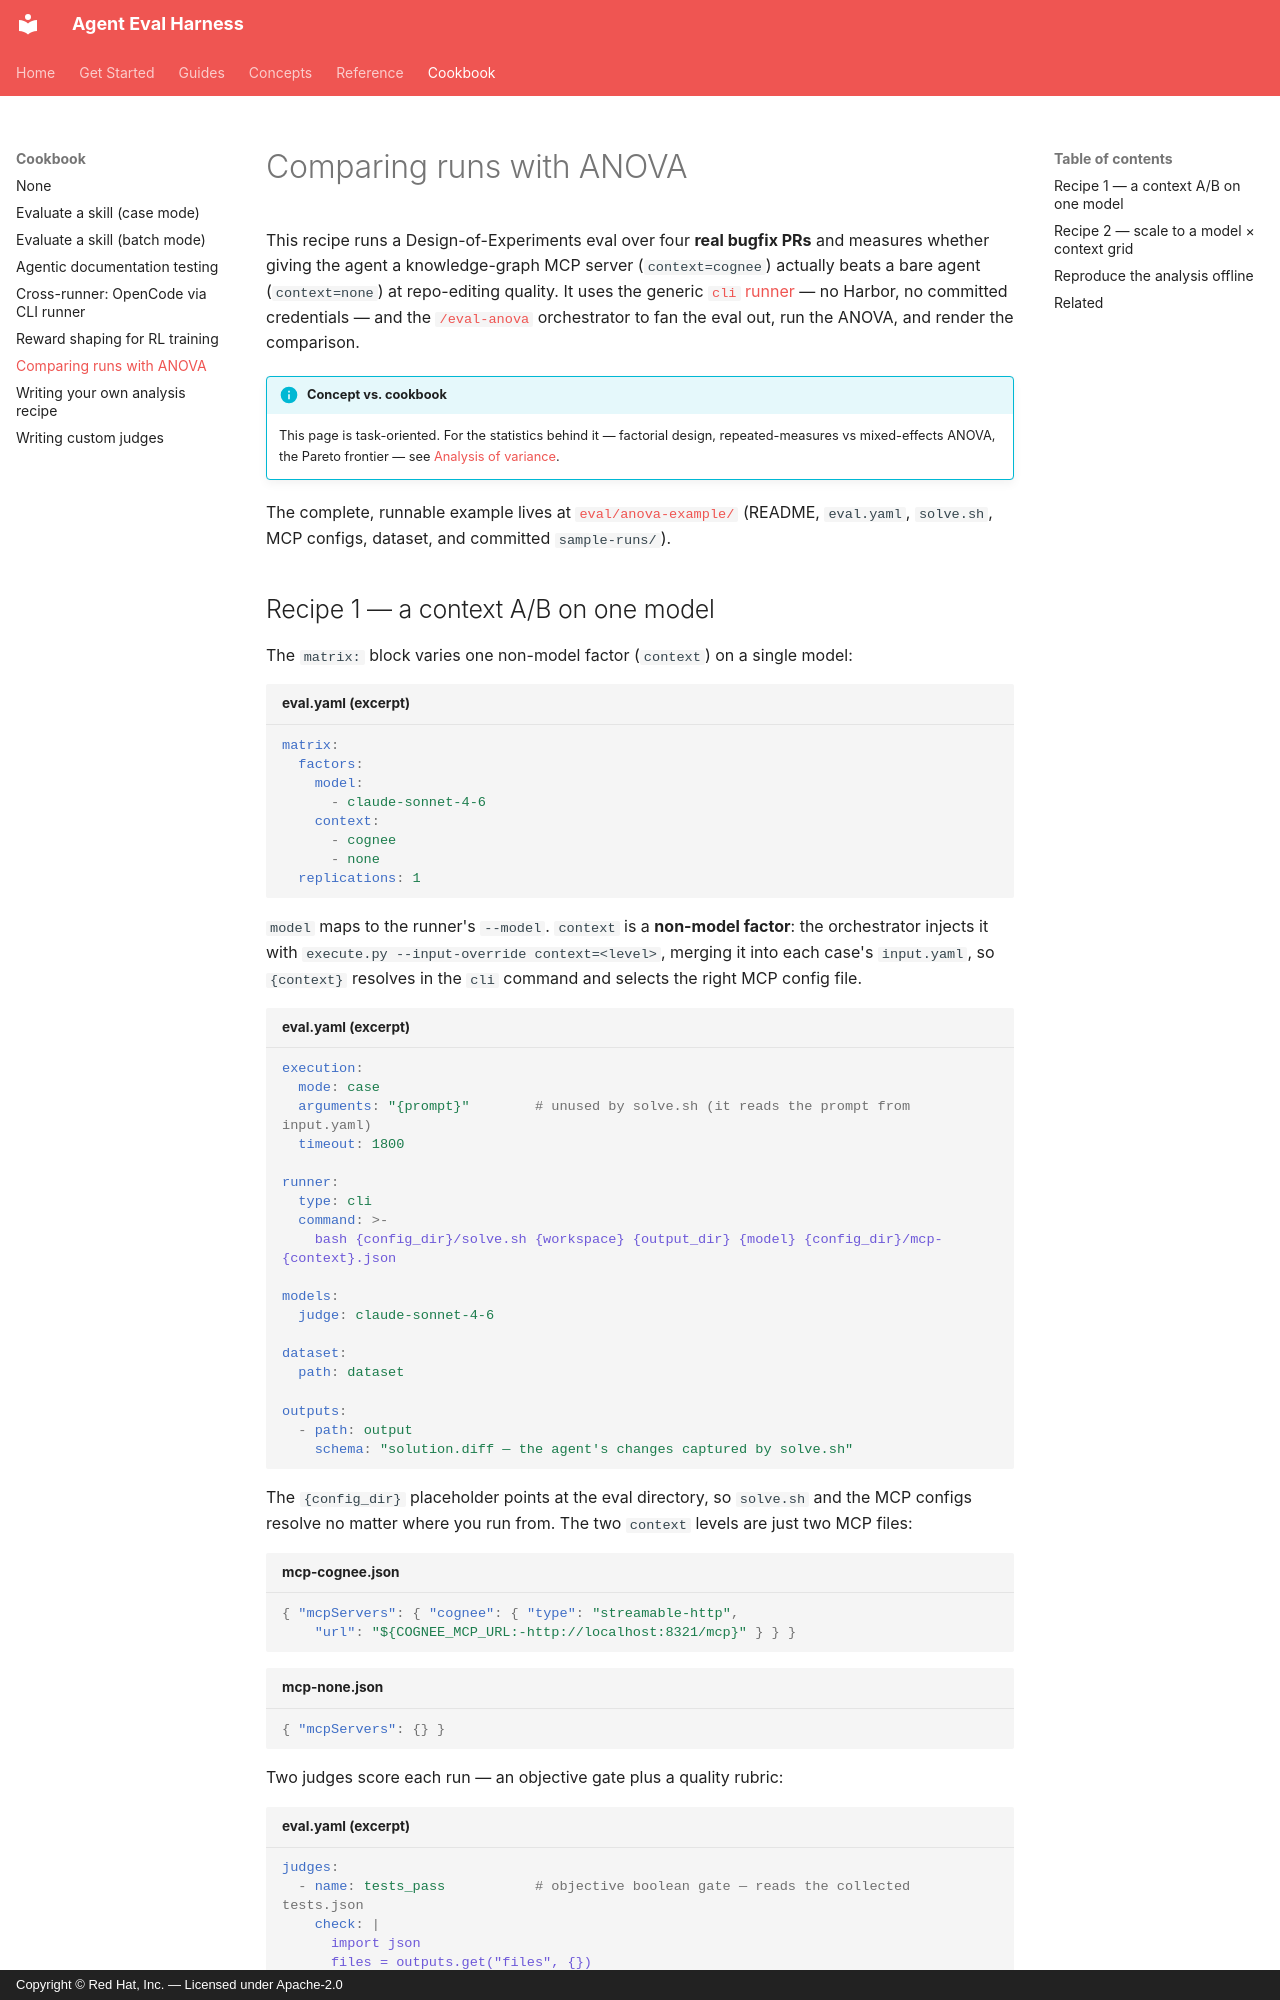

repository: opendatahub-io/agent-eval-harness · page: cookbook/anova/index.html · generator: mkdocs · copyright: Copyright © Red Hat, Inc. — Licensed under Apache-2.0

# Comparing runs with ANOVA

This recipe runs a Design-of-Experiments eval over four **real bugfix PRs** and
measures whether giving the agent a knowledge-graph MCP server
(`context=cognee`) actually beats a bare agent (`context=none`) at repo-editing
quality. It uses the generic [`cli` runner](../concepts/runners.md) — no Harbor,
no committed credentials — and the [`/eval-anova`](../guides/eval-anova.md)
orchestrator to fan the eval out, run the ANOVA, and render the comparison.

!!! info "Concept vs. cookbook"
    This page is task-oriented. For the statistics behind it — factorial design,
    repeated-measures vs mixed-effects ANOVA, the Pareto frontier — see
    [Analysis of variance](../concepts/anova.md).

The complete, runnable example lives at
[`eval/anova-example/`](https://github.com/opendatahub-io/agent-eval-harness/tree/main/eval/anova-example)
(README, `eval.yaml`, `solve.sh`, MCP configs, dataset, and committed
`sample-runs/`).
